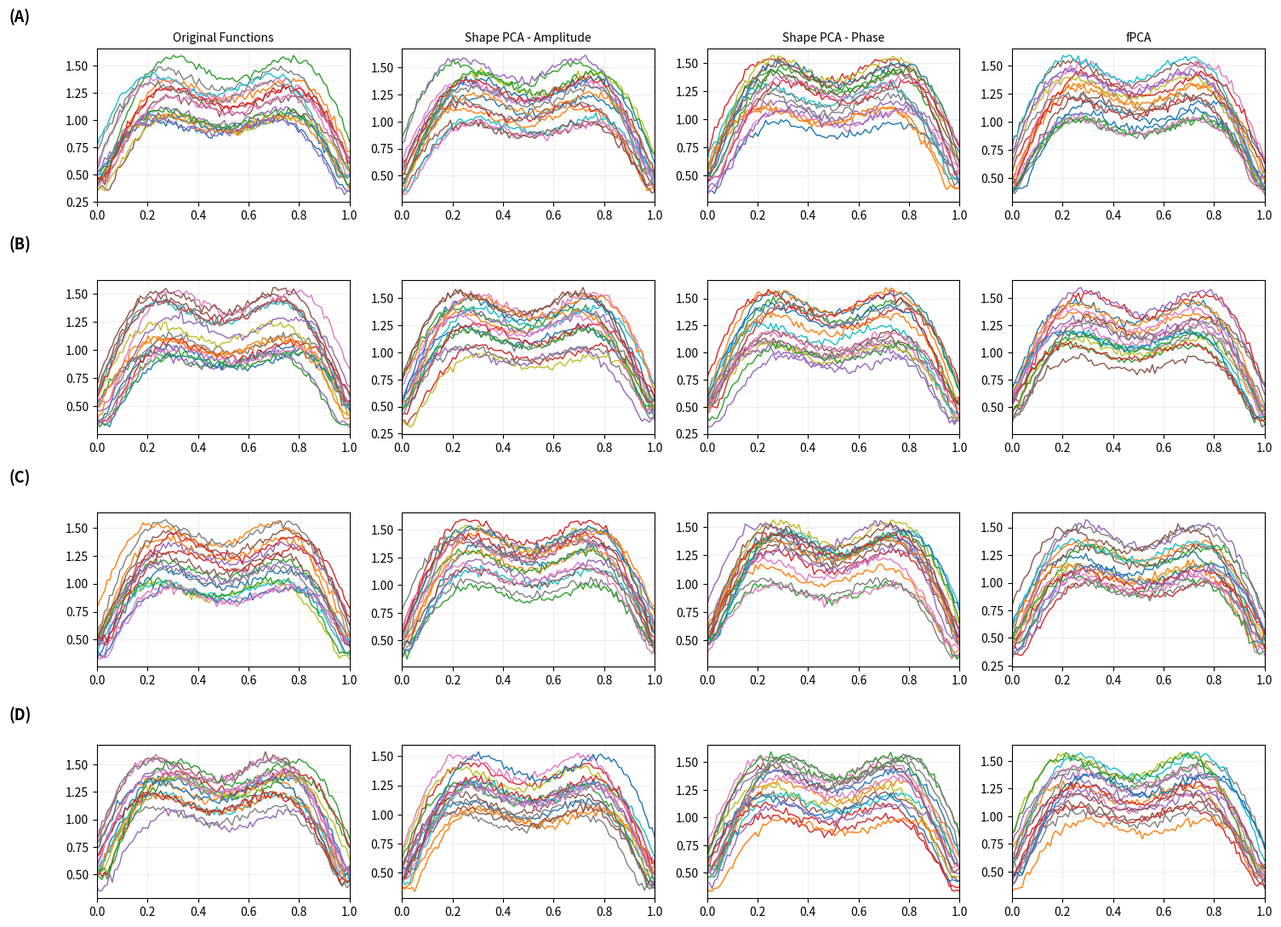

Source code (Python):
import numpy as np
import matplotlib.pyplot as plt

np.random.seed(7)

t = np.linspace(0, 1, 100)

# Base curve (learning reward pattern)
base = 0.45 + 0.9*np.sin(np.pi*t) + 0.25*np.sin(3*np.pi*t)

fig, axes = plt.subplots(4,4, figsize=(15,11))

titles = [
    "Original Functions",
    "Shape PCA - Amplitude",
    "Shape PCA - Phase",
    "fPCA"
]


for r in range(4):
    for c in range(4):

        ax = axes[r,c]

        for i in range(18):

            amp = 1 + np.random.uniform(-0.25,0.25)
            shift = np.random.uniform(-0.05,0.05)

            x2 = np.clip(t + shift,0,1)

            y = amp*(0.45 + 0.9*np.sin(np.pi*x2) + 0.25*np.sin(3*np.pi*x2))

            noise = np.random.normal(0,0.02,len(y))
            y = y + noise

            ax.plot(t,y,lw=1)

        ax.set_xlim(0,1)
        ax.grid(alpha=0.2)

        if r == 0:
            ax.set_title(titles[c], fontsize=10)

# Left labels
axes[0,0].text(-0.35,1.9,"(A)",fontsize=13,fontweight='bold')
axes[1,0].text(-0.35,1.9,"(B)",fontsize=13,fontweight='bold')
axes[2,0].text(-0.35,1.9,"(C)",fontsize=13,fontweight='bold')
axes[3,0].text(-0.35,1.9,"(D)",fontsize=13,fontweight='bold')

plt.tight_layout()
plt.savefig("metrics_fpca_style.png", dpi=400)
plt.show()
